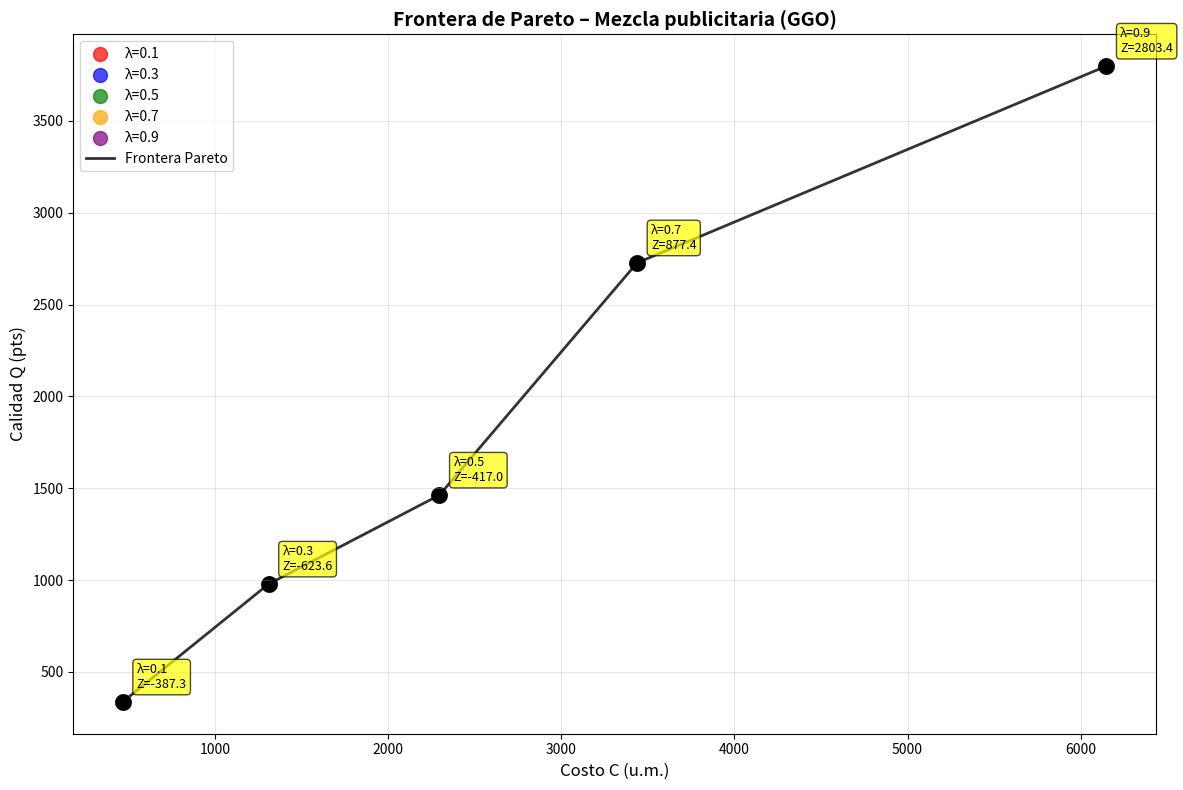

The matplotlib source for this figure:
import random
import math
import numpy as np
import matplotlib.pyplot as plt

class Problem:
    def __init__(self, lambda_param=0.5):
        # Problema extendido: [x1,x2,x3,x4,x5, q1,q2,q3,q4,q5]
        self.dim = 10
        self.lambda_param = lambda_param
        
        # Dominios para x_i: [0-15], [0-10], [0-25], [0-4], [0-30]
        # Dominios para q_i: [65-85], [90-95], [40-60], [60-80], [20-30]
        self.min_values = [0, 0, 0, 0, 0, 65, 90, 40, 60, 20]
        self.max_values = [15, 10, 25, 4, 30, 85, 95, 60, 80, 30]

    def get_costs(self, q):
        """Calcular costos c_i a partir de calidades q_i"""
        c1 = 2 * q[0] + 30      # c1 = 2*q1 + 30
        c2 = 10 * q[1] - 600    # c2 = 10*q2 - 600
        c3 = 2 * q[2] - 40      # c3 = 2*q3 - 40
        c4 = q[3] + 40          # c4 = q4 + 40
        c5 = q[4] - 10          # c5 = q5 - 10
        return [c1, c2, c3, c4, c5]

    def check(self, x):
        """Verificar restricciones usando costos calculados dinámicamente"""
        # Extraer x_i y q_i
        x_vars = x[:5]  # x1, x2, x3, x4, x5
        q_vars = x[5:]  # q1, q2, q3, q4, q5
        
        # Calcular costos c_i
        costs = self.get_costs(q_vars)
        c1, c2, c3, c4, c5 = costs
        
        # Verificar restricciones presupuestarias
        tv_budget = c1 * x_vars[0] + c2 * x_vars[1] <= 3800
        diario_revista = c3 * x_vars[2] + c4 * x_vars[3] <= 2800
        diario_radio = c3 * x_vars[2] + c5 * x_vars[4] <= 3500
        
        return tv_budget and diario_revista and diario_radio

    def get_q_and_c(self, x):
        """Obtener Q y C por separado"""
        x_vars = x[:5]  # x1, x2, x3, x4, x5
        q_vars = x[5:]  # q1, q2, q3, q4, q5
        
        # Calcular calidad total Q
        Q = sum(q_vars[i] * x_vars[i] for i in range(5))
        
        # Calcular costo total C
        costs = self.get_costs(q_vars)
        C = sum(costs[i] * x_vars[i] for i in range(5))
        
        return Q, C

    def fit(self, x):
        """Función objetivo Z = λ*Q - (1-λ)*C"""
        if not self.check(x):
            return -1e9  # Penalización por infactibilidad
            
        Q, C = self.get_q_and_c(x)
        return self.lambda_param * Q - (1 - self.lambda_param) * C

    def keep_domain(self, idx, val):
        """Redondear y recortar valor al rango válido para la variable idx"""
        lo, hi = self.min_values[idx], self.max_values[idx]
        if idx < 5:  # Variables x_i (enteras)
            return int(max(lo, min(hi, round(val))))
        else:  # Variables q_i (reales)
            return max(lo, min(hi, val))

class Individual:
    def __init__(self, problem):
        self.p = problem
        self.dimension = self.p.dim
        
        # Generar solución inicial aleatoria en los dominios válidos
        self.x = []
        for i in range(self.dimension):
            if i < 5:  # Variables x_i (enteras)
                self.x.append(random.randint(self.p.min_values[i], self.p.max_values[i]))
            else:  # Variables q_i (reales)
                self.x.append(random.uniform(self.p.min_values[i], self.p.max_values[i]))

    def is_feasible(self):
        """Verificar si la solución cumple las restricciones"""
        return self.p.check(self.x)

    def fitness(self):
        """Evaluar la función objetivo"""
        return self.p.fit(self.x)

    def is_better_than(self, other):
        """Comparar fitness con otro individuo (maximización)"""
        return self.fitness() > other.fitness()

    def move_towards(self, leader, sigma=1.0):
        """Operador de movimiento GGO hacia el líder"""
        for i in range(self.dimension):
            r1 = random.random()  # Factor de atracción hacia líder
            r2 = random.random()  # Factor de ruido gaussiano
            
            # Movimiento: x_i ← x_i + r1·(leader_i - x_i) + r2·N(0,σ)
            attraction = r1 * (leader.x[i] - self.x[i])
            noise = r2 * random.gauss(0, sigma)
            new_val = self.x[i] + attraction + noise
            
            # Aplicar keep_domain para mantener en rango válido
            self.x[i] = self.p.keep_domain(i, new_val)

    def copy(self, other):
        """Copiar otro individuo"""
        if isinstance(other, Individual):
            self.x = other.x.copy()

class Swarm:
    def __init__(self, problem, n_ind=40, iters=500):
        self.p = problem
        self.max_iter = iters
        self.n_individual = n_ind
        
        # Parámetros específicos de GGO
        self.n_groups = 4
        self.group_size = self.n_individual // self.n_groups
        self.leader_rotation_freq = 20  # Rotar líder cada 20 iteraciones
        
        # Inicializar enjambre
        self.swarm = []
        self.best_global = None
        
        # Grupos de gansos
        self.groups = []

    def initialize_population(self):
        """Generar población inicial factible"""
        for _ in range(self.n_individual):
            feasible = False
            attempts = 0
            while not feasible and attempts < 100:
                ind = Individual(self.p)
                feasible = ind.is_feasible()
                attempts += 1
            if feasible:
                self.swarm.append(ind)
        
        if len(self.swarm) == 0:
            raise ValueError("No se pudo generar población inicial factible")
        
        # Encontrar mejor global inicial
        self.best_global = max(self.swarm, key=lambda ind: ind.fitness())
        
        # Organizar en grupos
        self.organize_groups()

    def organize_groups(self):
        """Organizar gansos en grupos con líderes"""
        self.groups = []
        n_groups_actual = min(self.n_groups, len(self.swarm))
        group_size_actual = len(self.swarm) // n_groups_actual
        
        for g in range(n_groups_actual):
            start_idx = g * group_size_actual
            if g == n_groups_actual - 1:  # Último grupo toma el resto
                end_idx = len(self.swarm)
            else:
                end_idx = start_idx + group_size_actual
            
            group_members = self.swarm[start_idx:end_idx]
            
            # El mejor del grupo es el líder inicial
            leader = max(group_members, key=lambda ind: ind.fitness())
            self.groups.append({
                'leader': leader,
                'members': group_members
            })

    def rotate_leaders(self):
        """Rotar líderes dentro de cada grupo"""
        for group in self.groups:
            # Seleccionar nuevo líder aleatoriamente del grupo
            group['leader'] = random.choice(group['members'])

    def evolve(self):
        """Proceso evolutivo principal"""
        t = 1
        
        while t <= self.max_iter:
            # Rotar líderes cada cierta frecuencia
            if t % self.leader_rotation_freq == 0:
                self.rotate_leaders()
            
            # Movimiento de gansos en cada grupo
            for group in self.groups:
                leader = group['leader']
                for individual in group['members']:
                    if individual is not leader:
                        # Crear individuo temporal para movimiento
                        temp_ind = Individual(self.p)
                        temp_ind.copy(individual)
                        
                        # Intentar movimiento hasta encontrar solución factible
                        feasible = False
                        attempts = 0
                        while not feasible and attempts < 5:
                            temp_ind.copy(individual)
                            temp_ind.move_towards(leader)
                            feasible = temp_ind.is_feasible()
                            attempts += 1
                        
                        if feasible:
                            individual.copy(temp_ind)
            
            # Actualizar mejor global
            current_best = max(self.swarm, key=lambda ind: ind.fitness())
            if current_best.is_better_than(self.best_global):
                self.best_global.copy(current_best)
            
            t += 1

    def get_best_solution(self):
        """Obtener la mejor solución encontrada"""
        return self.best_global

    def run(self):
        """Ejecutar el algoritmo completo"""
        self.initialize_population()
        self.evolve()
        return self.get_best_solution()

def is_dominated(sol1, sol2):
    """Verificar si sol1 es dominada por sol2 (retorna True si sol1 es dominada)"""
    q1, c1 = sol1[0], sol1[1]
    q2, c2 = sol2[0], sol2[1]
    
    # sol2 domina a sol1 si sol2.Q >= sol1.Q y sol2.C <= sol1.C
    # y al menos una desigualdad es estricta
    q_better_or_equal = q2 >= q1
    c_better_or_equal = c2 <= c1
    strictly_better = (q2 > q1) or (c2 < c1)
    
    return q_better_or_equal and c_better_or_equal and strictly_better

def calculate_pareto_frontier(solutions):
    """Calcular la frontera de Pareto"""
    pareto_solutions = []
    
    for i, sol in enumerate(solutions):
        is_dominated_flag = False
        for j, other_sol in enumerate(solutions):
            if i != j and is_dominated(sol, other_sol):
                is_dominated_flag = True
                break
        
        if not is_dominated_flag:
            pareto_solutions.append(sol)
    
    # Ordenar por costo ascendente
    pareto_solutions.sort(key=lambda x: x[1])
    return pareto_solutions

def main():
    print("Generando frontera de Pareto con GGO...")
    
    # Valores de lambda para el barrido
    lambda_values = [0.1, 0.3, 0.5, 0.7, 0.9]
    all_solutions = []
    
    # Colores para cada lambda
    colors = ['red', 'blue', 'green', 'orange', 'purple']
    color_map = {lam: colors[i] for i, lam in enumerate(lambda_values)}
    
    for lambda_val in lambda_values:
        print(f"Ejecutando GGO con λ = {lambda_val}...")
        
        # Crear problema con lambda específico
        problem = Problem(lambda_param=lambda_val)
        
        # Ejecutar enjambre
        swarm = Swarm(problem, n_ind=40, iters=500)
        best_individual = swarm.run()
        
        # Obtener Q y C de la mejor solución
        Q, C = problem.get_q_and_c(best_individual.x)
        Z = best_individual.fitness()
        
        # Guardar solución
        x_vars = best_individual.x[:5]
        q_vars = best_individual.x[5:]
        solution = (Q, C, lambda_val, x_vars, q_vars, Z)
        all_solutions.append(solution)
        
        print(f"  λ={lambda_val}: Q={Q:.2f}, C={C:.2f}, Z={Z:.2f}")
    
    # Calcular frontera de Pareto
    pareto_solutions = calculate_pareto_frontier(all_solutions)
    
    # Crear gráfico
    plt.figure(figsize=(12, 8))
    
    # Scatter de todas las soluciones con leyenda única por lambda
    legend_added = set()
    for sol in all_solutions:
        Q, C, lambda_val = sol[0], sol[1], sol[2]
        color = color_map[lambda_val]
        label = f'λ={lambda_val}' if lambda_val not in legend_added else ""
        if lambda_val not in legend_added:
            legend_added.add(lambda_val)
        plt.scatter(C, Q, c=color, s=100, alpha=0.7, label=label)
    
    # Línea de Pareto
    if len(pareto_solutions) > 1:
        pareto_c = [sol[1] for sol in pareto_solutions]
        pareto_q = [sol[0] for sol in pareto_solutions]
        plt.plot(pareto_c, pareto_q, 'k-', linewidth=2, alpha=0.8, label='Frontera Pareto')
    
    # Puntos Pareto con marcadores más grandes
    for sol in pareto_solutions:
        Q, C, lambda_val, _, _, Z = sol
        plt.scatter(C, Q, c='black', s=200, marker='o', edgecolors='white', linewidth=2)
        # Anotar λ y Z
        plt.annotate(f'λ={lambda_val}\nZ={Z:.1f}', 
                    (C, Q), xytext=(10, 10), textcoords='offset points',
                    bbox=dict(boxstyle='round,pad=0.3', facecolor='yellow', alpha=0.7),
                    fontsize=9, ha='left')
    
    plt.xlabel('Costo C (u.m.)', fontsize=12)
    plt.ylabel('Calidad Q (pts)', fontsize=12)
    plt.title('Frontera de Pareto – Mezcla publicitaria (GGO)', fontsize=14, fontweight='bold')
    plt.grid(True, alpha=0.3)
    plt.legend(loc='best')
    
    # Guardar imagen
    plt.tight_layout()
    plt.savefig('pareto_ggo.png', dpi=300, bbox_inches='tight')
    print("\nGráfico guardado como: pareto_ggo.png")
    
    # Imprimir puntos Pareto
    print("\nPuntos de la frontera de Pareto:")
    print("[ (Q, C, λ) ]")
    for sol in pareto_solutions:
        Q, C, lambda_val = sol[0], sol[1], sol[2]
        print(f"  ({Q:.2f}, {C:.2f}, {lambda_val})")
    
    plt.show()

if __name__ == "__main__":
    main() 